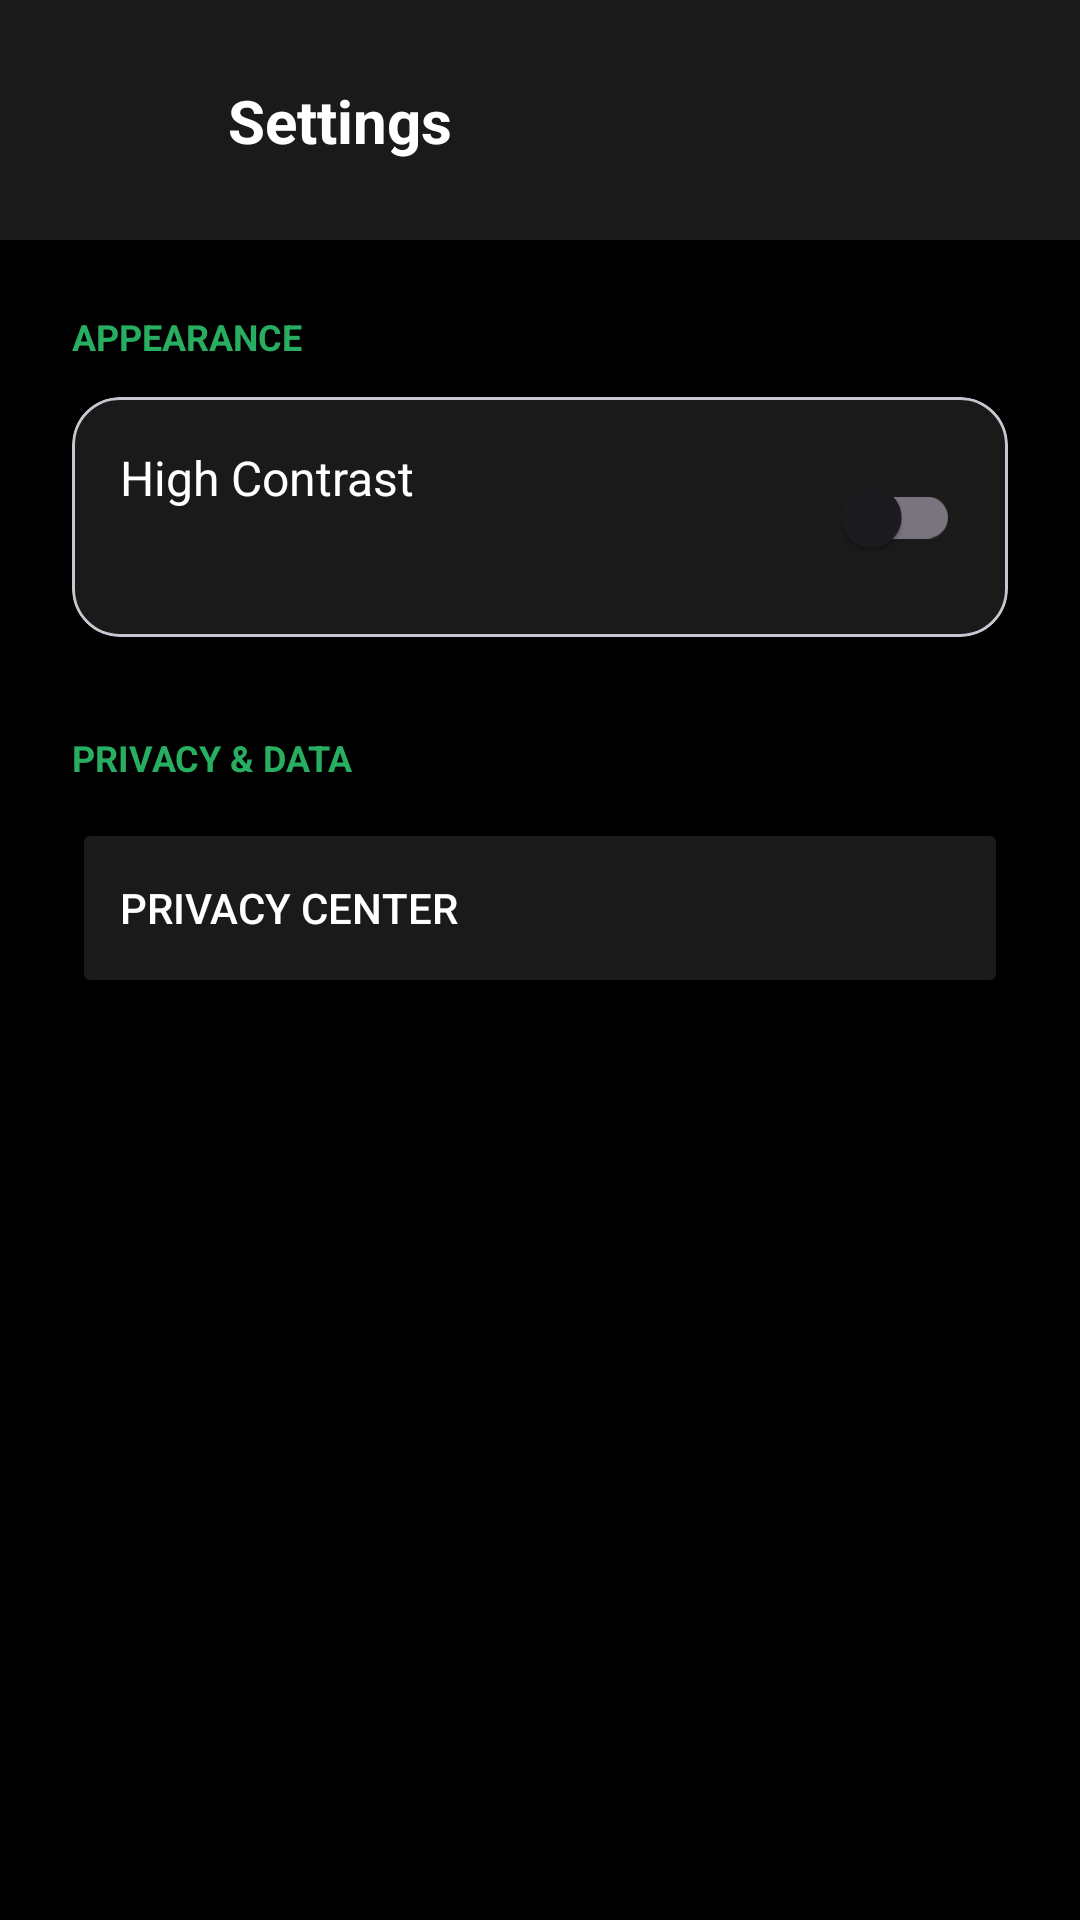

The Android layout XML behind this screen, and the referenced resources:
<!-- AndroidManifest.xml: application theme Theme.Vulindlela -->
<!-- res/layout/activity_settings.xml -->
<?xml version="1.0" encoding="utf-8"?>
<androidx.constraintlayout.widget.ConstraintLayout xmlns:android="http://schemas.android.com/apk/res/android"
    xmlns:app="http://schemas.android.com/apk/res-auto"
    xmlns:tools="http://schemas.android.com/tools"
    android:layout_width="match_parent"
    android:layout_height="match_parent"
    android:background="@color/teal_900">

    <View
        android:id="@+id/settings_header"
        android:layout_width="match_parent"
        android:layout_height="80dp"
        android:background="@color/slate_800"
        app:layout_constraintTop_toTopOf="parent" />

    <ImageButton
        android:id="@+id/btn_settings_back"
        android:layout_width="48dp"
        android:layout_height="48dp"
        android:layout_marginStart="12dp"
        android:background="?attr/selectableItemBackgroundBorderless"
        android:src="@drawable/ic_arrow_back"
        app:tint="@color/white"
        app:layout_constraintBottom_toBottomOf="@id/settings_header"
        app:layout_constraintStart_toStartOf="parent"
        app:layout_constraintTop_toTopOf="@id/settings_header" />

    <TextView
        android:layout_width="wrap_content"
        android:layout_height="wrap_content"
        android:layout_marginStart="16dp"
        android:text="Settings"
        android:textColor="@color/white"
        android:textSize="20sp"
        android:textStyle="bold"
        app:layout_constraintBottom_toBottomOf="@id/settings_header"
        app:layout_constraintStart_toEndOf="@id/btn_settings_back"
        app:layout_constraintTop_toTopOf="@id/settings_header" />

    <LinearLayout
        android:layout_width="match_parent"
        android:layout_height="0dp"
        android:orientation="vertical"
        android:padding="24dp"
        app:layout_constraintBottom_toBottomOf="parent"
        app:layout_constraintTop_toBottomOf="@id/settings_header">

        <TextView
            android:layout_width="wrap_content"
            android:layout_height="wrap_content"
            android:text="Appearance"
            android:textColor="@color/teal_500"
            android:textSize="12sp"
            android:textStyle="bold"
            android:textAllCaps="true" />

        <com.google.android.material.card.MaterialCardView
            android:layout_width="match_parent"
            android:layout_height="wrap_content"
            android:layout_marginTop="12dp"
            app:cardBackgroundColor="@color/slate_800"
            app:cardCornerRadius="16dp">
            <LinearLayout
                android:layout_width="match_parent"
                android:layout_height="wrap_content"
                android:orientation="vertical"
                android:padding="16dp">
                <RelativeLayout
                    android:layout_width="match_parent"
                    android:layout_height="wrap_content">
                    <TextView
                        android:layout_width="wrap_content"
                        android:layout_height="wrap_content"
                        android:text="High Contrast"
                        android:textColor="@color/white"
                        android:textSize="16sp" />
                    <com.google.android.material.switchmaterial.SwitchMaterial
                        android:layout_width="wrap_content"
                        android:layout_height="wrap_content"
                        android:layout_alignParentEnd="true" />
                </RelativeLayout>
            </LinearLayout>
        </com.google.android.material.card.MaterialCardView>

        <TextView
            android:layout_width="wrap_content"
            android:layout_height="wrap_content"
            android:layout_marginTop="32dp"
            android:text="Privacy &amp; Data"
            android:textColor="@color/teal_500"
            android:textSize="12sp"
            android:textStyle="bold"
            android:textAllCaps="true" />

        <Button
            android:layout_width="match_parent"
            android:layout_height="60dp"
            android:layout_marginTop="12dp"
            android:backgroundTint="@color/slate_800"
            android:text="Privacy Center"
            android:gravity="start|center_vertical"
            android:paddingStart="16dp"
            android:textColor="@color/white"
            app:cornerRadius="16dp" />

    </LinearLayout>

</androidx.constraintlayout.widget.ConstraintLayout>
<!-- resources referenced by this layout -->
<resources>
  <color name="slate_800">#1A1A1A</color>
  <color name="teal_500">@color/brand_green</color>
  <color name="teal_900">@color/brand_black</color>
  <color name="white">@color/brand_white</color>
  <style name="Theme.Vulindlela" parent="Theme.Material3.DayNight.NoActionBar">
          <item name="colorPrimary">@color/teal_500</item>
          <item name="android:windowBackground">@color/teal_900</item>
          <item name="android:statusBarColor">@color/teal_900</item>
      </style>
  <color name="brand_green">#27AE60</color>
  <color name="brand_black">#000000</color>
  <color name="brand_white">#FFFFFF</color>
</resources>
